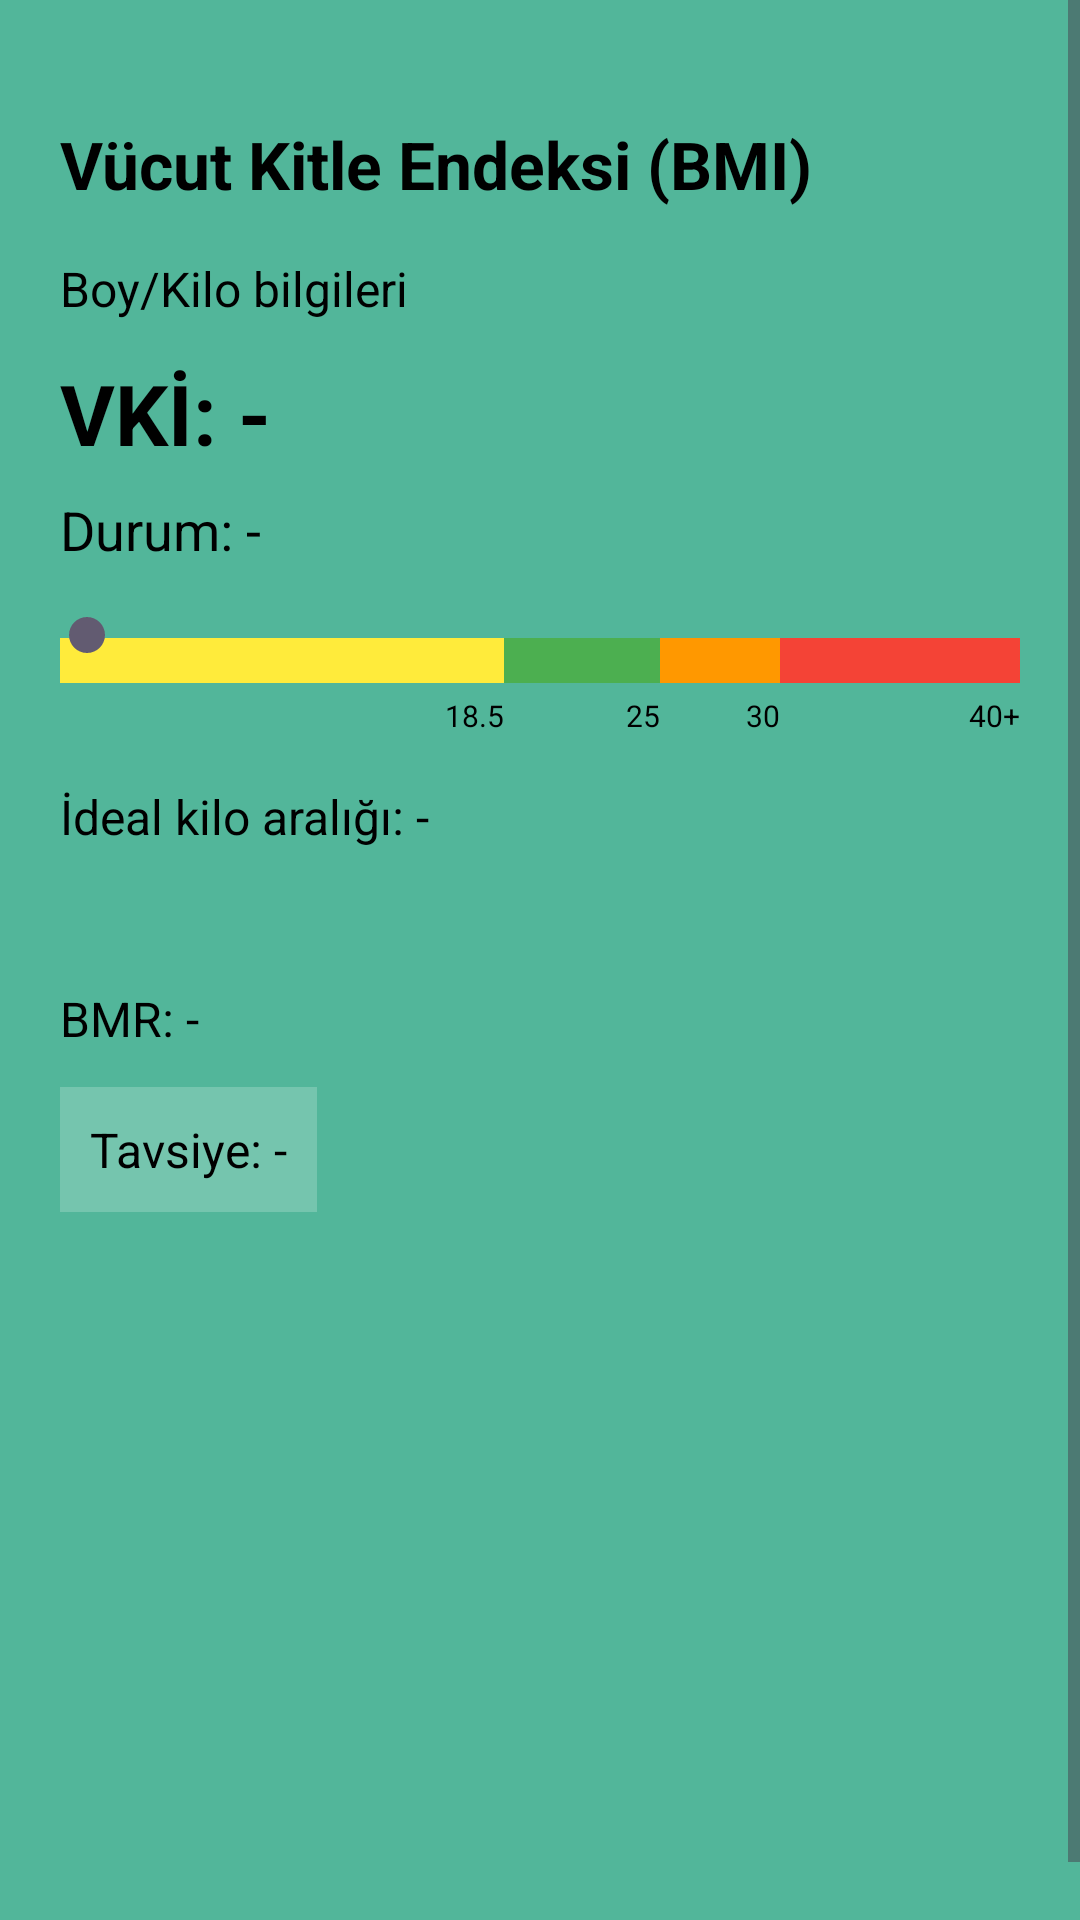

Here is an Android app screen rendered from its layout file. Give the layout XML and the strings, colors and styles it references.
<!-- AndroidManifest.xml: application theme Theme.SaglikApp -->
<!-- res/layout/fragment_bmi.xml -->
<?xml version="1.0" encoding="utf-8"?>
<ScrollView xmlns:android="http://schemas.android.com/apk/res/android"
    android:layout_width="match_parent"
    android:layout_height="match_parent"
    android:fillViewport="true"
    android:background="#52b69a">

    <LinearLayout
        android:layout_width="match_parent"
        android:layout_height="wrap_content"
        android:orientation="vertical"
        android:padding="20dp"
        android:layout_marginTop="20dp">

        <TextView
            android:id="@+id/tvTitle"
            android:layout_width="wrap_content"
            android:layout_height="wrap_content"
            android:text="Vücut Kitle Endeksi (BMI)"
            android:textSize="22sp"
            android:textStyle="bold"
            android:layout_marginBottom="16dp"
            android:textColor="#000000"/>

        <TextView
            android:id="@+id/tvSummary"
            android:layout_width="wrap_content"
            android:layout_height="wrap_content"
            android:text="Boy/Kilo bilgileri"
            android:textSize="16sp"
            android:layout_marginBottom="12dp"
            android:textColor="#000000"/>

        <TextView
            android:id="@+id/tvBmi"
            android:layout_width="wrap_content"
            android:layout_height="wrap_content"
            android:text="VKİ: -"
            android:textSize="28sp"
            android:textStyle="bold"
            android:layout_marginBottom="8dp"
            android:textColor="#000000"/>

        <TextView
            android:id="@+id/tvCategory"
            android:layout_width="wrap_content"
            android:layout_height="wrap_content"
            android:text="Durum: -"
            android:textSize="18sp"
            android:layout_marginBottom="6dp"
            android:textColor="#000000"/>

        
        <LinearLayout
            android:layout_width="match_parent"
            android:layout_height="wrap_content"
            android:orientation="vertical"
            android:layout_marginBottom="16dp"
            android:layout_marginTop="8dp">

            <FrameLayout
                android:layout_width="match_parent"
                android:layout_height="wrap_content">

                
                <LinearLayout
                    android:layout_width="match_parent"
                    android:layout_height="15dp"
                    android:orientation="horizontal"
                    android:layout_marginTop="10dp"
                    android:weightSum="40">
                    <View android:layout_width="0dp" android:layout_height="match_parent" android:layout_weight="18.5" android:background="#FFEB3B" /> 
                    <View android:layout_width="0dp" android:layout_height="match_parent" android:layout_weight="6.5" android:background="#4CAF50" />  
                    <View android:layout_width="0dp" android:layout_height="match_parent" android:layout_weight="5" android:background="#FF9800" />    
                    <View android:layout_width="0dp" android:layout_height="match_parent" android:layout_weight="10" android:background="#F44336" />   
                </LinearLayout>

                
                <SeekBar
                    android:id="@+id/bmiSeekBar"
                    android:layout_width="match_parent"
                    android:layout_height="wrap_content"
                    android:max="40"
                    android:progress="0"
                    android:paddingStart="0dp"
                    android:paddingEnd="0dp"
                    android:thumbOffset="0dp"
                    android:splitTrack="false"
                    android:progressDrawable="@android:color/transparent"
                    android:enabled="false" />
            </FrameLayout>

            <LinearLayout
                android:layout_width="match_parent"
                android:layout_height="wrap_content"
                android:orientation="horizontal"
                android:weightSum="40"
                android:layout_marginTop="4dp">
                <TextView android:layout_width="0dp" android:layout_height="wrap_content" android:layout_weight="18.5" android:text="18.5" android:textSize="10sp" android:gravity="end" android:textColor="#000000"/>
                <TextView android:layout_width="0dp" android:layout_height="wrap_content" android:layout_weight="6.5" android:text="25" android:textSize="10sp" android:gravity="end" android:textColor="#000000"/>
                <TextView android:layout_width="0dp" android:layout_height="wrap_content" android:layout_weight="5" android:text="30" android:textSize="10sp" android:gravity="end" android:textColor="#000000"/>
                <TextView android:layout_width="0dp" android:layout_height="wrap_content" android:layout_weight="10" android:text="40+" android:textSize="10sp" android:gravity="end" android:textColor="#000000"/>
            </LinearLayout>
        </LinearLayout>

        <TextView
            android:id="@+id/tvIdeal"
            android:layout_width="wrap_content"
            android:layout_height="wrap_content"
            android:text="İdeal kilo aralığı: -"
            android:textSize="16sp"
            android:layout_marginBottom="8dp"
            android:textColor="#000000"/>

        <TextView
            android:id="@+id/tvWeightDiff"
            android:layout_width="wrap_content"
            android:layout_height="wrap_content"
            android:text=""
            android:textSize="16sp"
            android:layout_marginBottom="16dp"
            android:textColor="#000000"
            android:textStyle="italic"/>

        <TextView
            android:id="@+id/tvBmr"
            android:layout_width="wrap_content"
            android:layout_height="wrap_content"
            android:text="BMR: -"
            android:textSize="16sp"
            android:layout_marginBottom="12dp"
            android:textColor="#000000"/>

        <TextView
            android:id="@+id/tvAdvice"
            android:layout_width="wrap_content"
            android:layout_height="wrap_content"
            android:text="Tavsiye: -"
            android:textSize="16sp"
            android:layout_marginBottom="24dp"
            android:textColor="#000000"
            android:padding="10dp"
            android:background="#33FFFFFF"/>

    </LinearLayout>
</ScrollView>
<!-- resources referenced by this layout -->
<resources>
  <style name="Theme.SaglikApp" parent="Base.Theme.SaglikApp" />
  <style name="Base.Theme.SaglikApp" parent="Theme.Material3.DayNight.NoActionBar">
          
          <item name="android:windowBackground">@color/app_background</item>
      </style>
  <color name="app_background">#99d98c</color>
</resources>
